Run: headless pygame with SDL's dummy video driver; simulated clock (each Clock.tick advances the game by its frame time, no real sleeping); random seed 0; keys injected as events and as key.get_pressed() state; mouse plan: one left click at the window centre at the start of phase 2, then a move to the lower-right quarter at the start of phase 3.
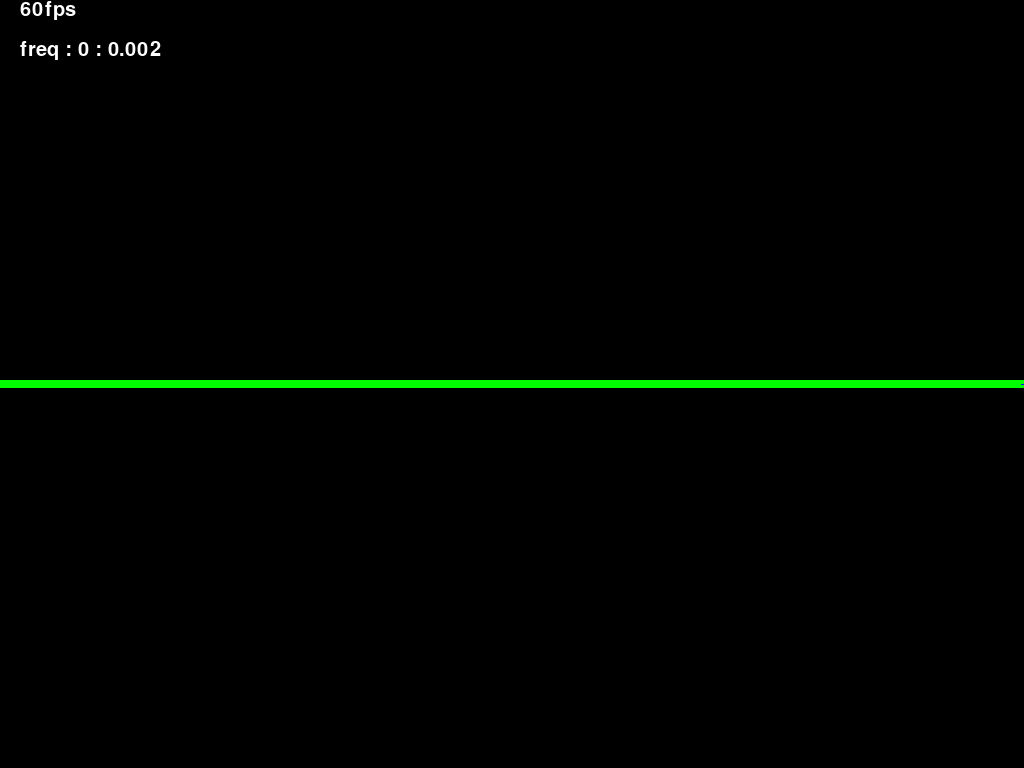
Frame 1 of 4 · flips 1–60 · no input
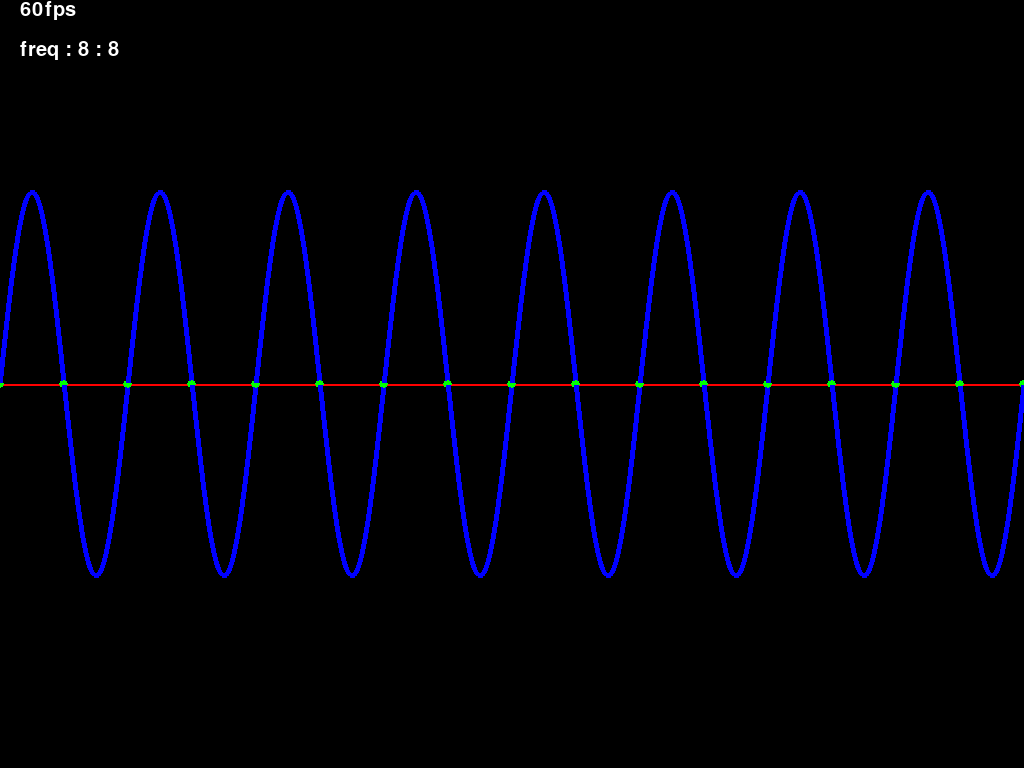
Frame 2 of 4 · flips 61–180 · clicked the window centre · tapped SPACE, RETURN · held RIGHT (→), D
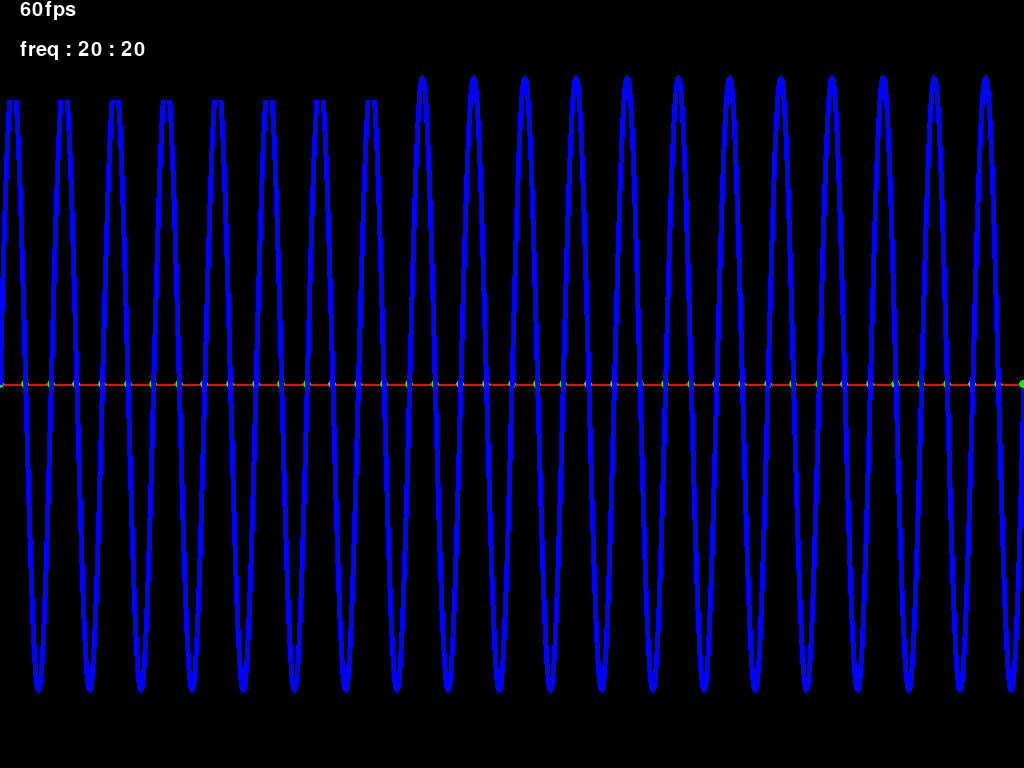
Frame 3 of 4 · flips 181–300 · moved the mouse to the lower-right quarter · held DOWN (↓), S
Frame 4 of 4 · flips 301–420 · held LEFT (←), A, UP (↑), W · screen unchanged from frame 3, image omitted

The pygame program that drew these frames:

import pygame
import math
scr = (width, height) = (0, 0)
screen = pygame.display.set_mode((width, height))
width = pygame.display.Info().current_w
height = pygame.display.Info().current_h
#init clock for fps manipulation
clock = pygame.time.Clock()

pygame.font.init()
font = pygame.font.SysFont(None, 30)

#feel free to edit the fps of your game
fps = 60
game = True

half_h = height // 2
pi = 3.142
deg2rad = 2 * pi / width

lerp = 0

freq = 1
_f = freq
h = half_h
_h = h

r = pygame.Rect((0, 0), (400, 100))

def func(x):
    val = x * deg2rad * _f
    y = math.sin(val) * h 
    if abs(y) < 5:
        pygame.draw.circle(screen, "green", (x, half_h), 4)
    return y

n = 5


while game:
    clock.tick()
    
    freq = int(pygame.mouse.get_pos()[0] ** 2 / width ** 1.5)
    h = pygame.mouse.get_pos()[1] / 2
    lerp += 0.02
    if (freq != _f):
        _f = (freq + _f * 9) / 10
        screen.fill("black")
        _y = half_h
        pygame.draw.line(screen, "red", (0, half_h), (width, half_h), 2)
        for i in range(width * n):
            y = half_h - func(i / n)
            pygame.draw.line(screen, "blue", (i / n, y), ((i - 1) / n, _y), 5)
            _y = y
    else:
        _f = int(freq)
    if (abs(freq - _f) < 0.001):
        _f = freq
        
        
    pygame.draw.rect(screen, "black", r)
    fps = int(clock.get_fps())
    _fps = font.render(str(fps) + "fps", 1, "white")
    screen.blit(_fps, (20, 0))
    
    t_freq = font.render(f"freq : {freq} : {round(_f, 3)}", 1, "white")
    screen.blit(t_freq, (20, 40))
    
    pygame.display.flip()
